10-way image classification set "splits" from GitHub (adityamathur06/SentryGlide); label vocabulary: body tissue or organ, gauze, glass equipment packaging, metal equipment packaging, organic waste, paper equipment packaging, plastic equipment packaging, syringe, syringe needle, tweezers.

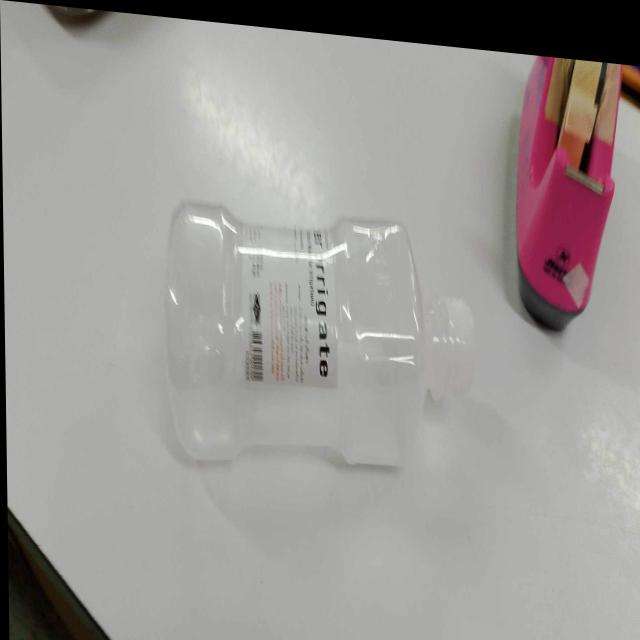
Label: plastic equipment packaging

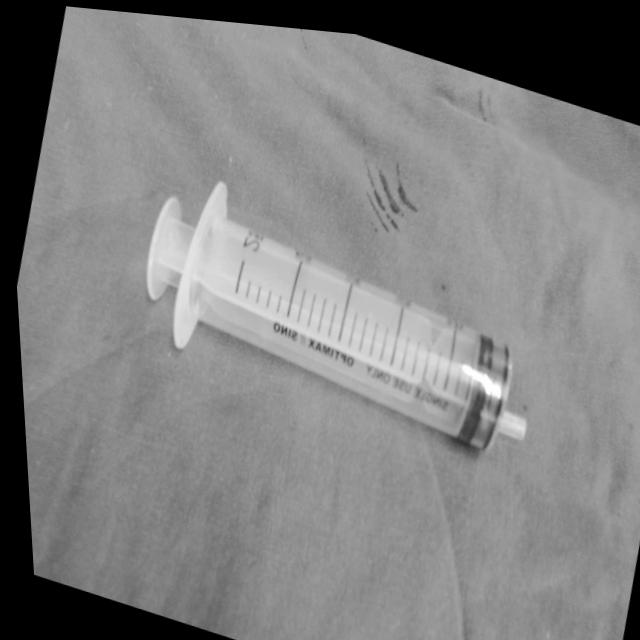
Label: syringe

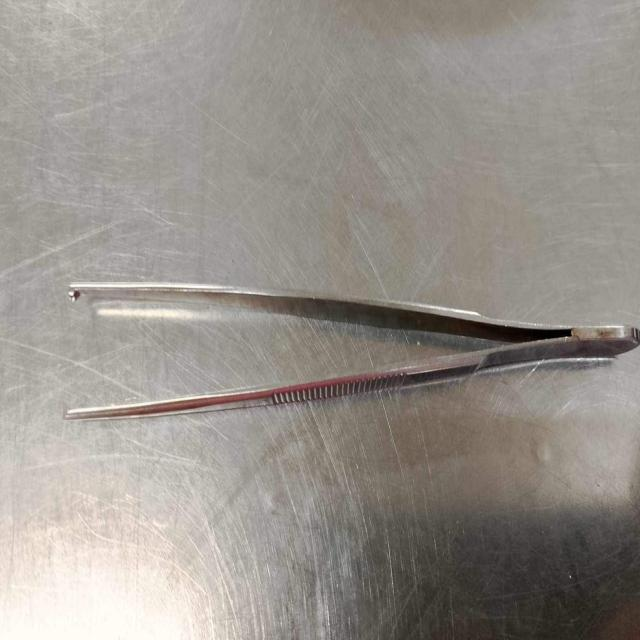
Label: tweezers

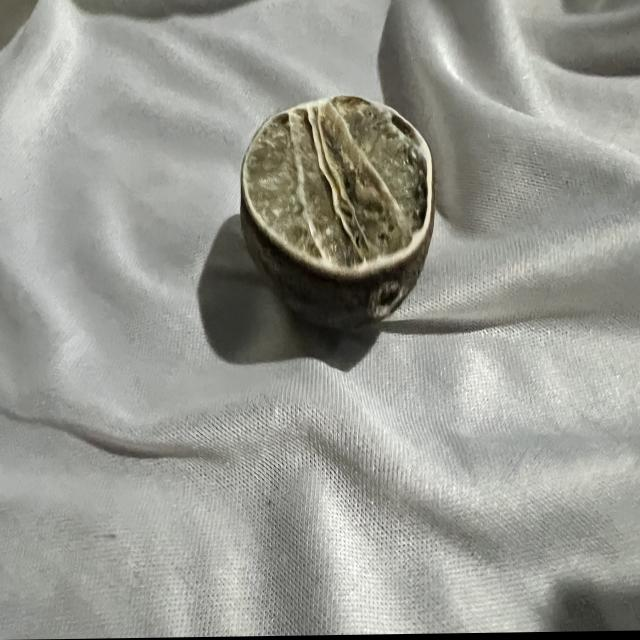
Label: organic waste

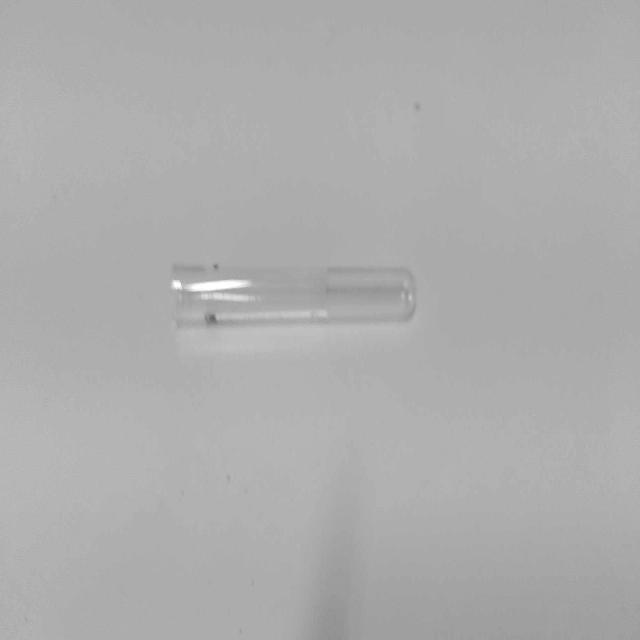
Label: glass equipment packaging

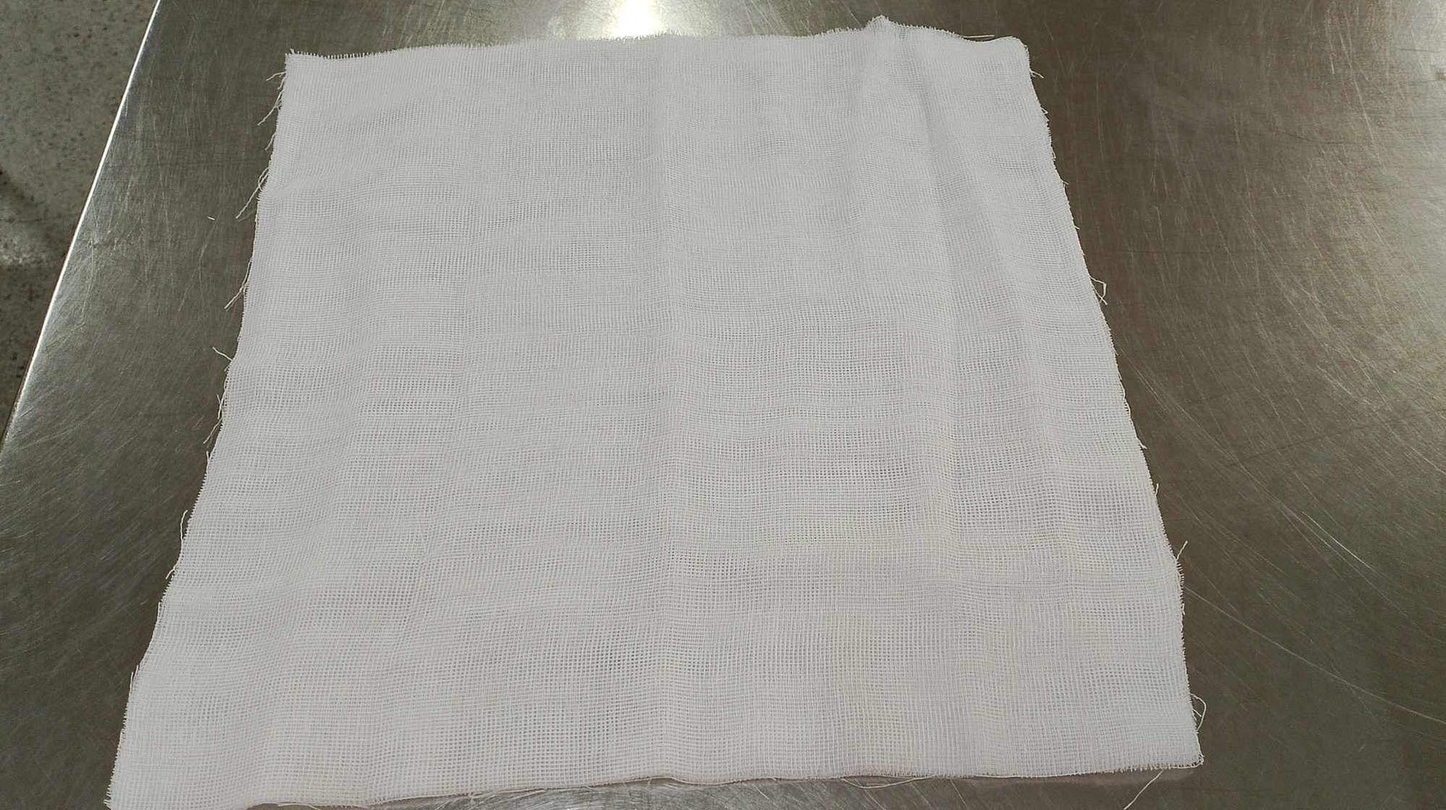
Label: paper equipment packaging
